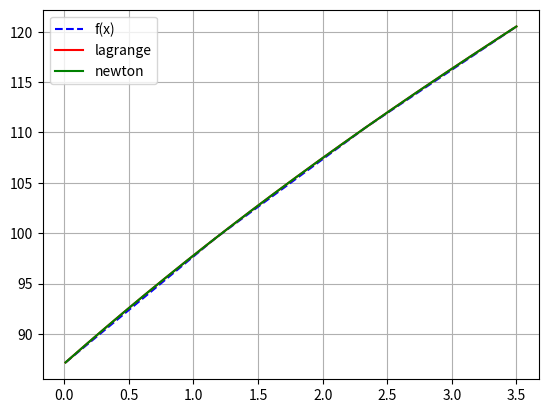
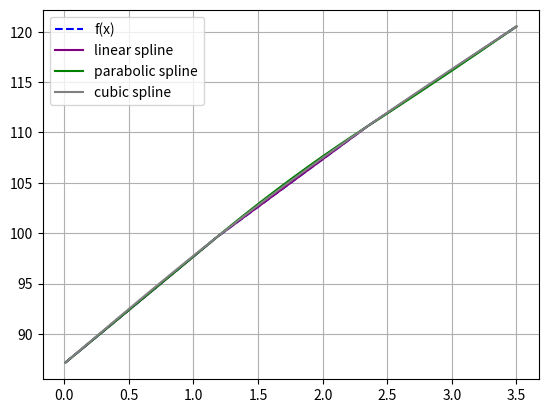
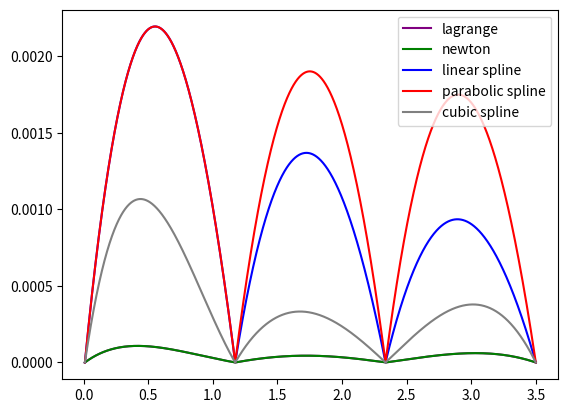

The script that saved these images, in order:
import math
import numpy as np
from matplotlib import pyplot as pl


def f(x):
    return 8 * np.pi * (12 + np.pi * x) ** 0.5


def dx4(x):
    return (-15 * np.pi ** 5) / (2 * (12 + np.pi * x) ** (7 / 2))


#
# def f(x):
#     return np.pi * (math.sin(8 * x) / x) + x ** 2
#
#
# def dx4(x):
#     return (8 * np.pi * (8 * x * (32 * x ** 2 - 3) * math.cos(8 * x) + (512 * x ** 4 - 96 * x ** 2 + 3) * math.sin(
#         8 * x))) / x ** 5


def f2(x0, x1):
    return (f(x1) - f(x0)) / (x1 - x0)


def f3(x0, x1, x2):
    return (f2(x1, x2) - f2(x0, x1)) / (x2 - x0)


def f4(x0, x1, x2, x3):
    return (f3(x1, x2, x3) - f3(x0, x1, x2)) / (x3 - x0)


def contraction(a, b):
    def w_n_1(x_, x0, h):  # |w_n+1|
        return abs((x_ - x0) * (x_ - x0 - h) * (x_ - x0 - 2 * h) * (x_ - x0 - 3 * h))

    def max_w_n_1(a, b, h):
        PHI = (np.sqrt(5) + 1) / 2
        while abs(b - a) >= 10 ** (-5):
            x2 = a + (b - a) / PHI
            x1 = b - (b - a) / PHI
            if abs(w_n_1(x1, x0, h)) <= (abs(w_n_1(x2, x0, h))):
                a = x1
            else:
                if abs((w_n_1(x1, x0, h))) > (abs(w_n_1(x2, x0, h))):
                    b = x2
        return (a + b) / 2

    x3 = b
    x0 = a
    h = (x3 - x0) / 3
    eps = 1
    x_ = max_w_n_1(x0, x3, h)  # |w_n+1|
    max = abs(dx4(b)) / 24
    while abs(eps / f(x_)) >= 10 ** -4:
        eps = (max * x_)
        x0 = x0 + 0.01
        h = (x3 - x0) / 3
        x_ = max_w_n_1(x0, x3, h)
    x0 = round(x0, 5)
    print("x0 = ", x0, "eps = ", abs((eps / f(x_))), "h  =", h)
    return x0, h


def tabulated_function_values(a, b, h, xarr, out):
    x = a

    while x <= b:
        out.append(f(x))
        xarr.append(x)
        x += h


def poly_plot(a, b, source, lag, newt):
    pl.figure("Polynomials")
    pl.plot(np.linspace(a, b, len(source)), source, 'b', label='f(x)', linestyle='--')
    pl.plot(np.linspace(a, b, len(lag)), lag, 'r', label='lagrange')
    pl.plot(np.linspace(a, b, len(newt)), newt, 'g', label='newton')
    pl.grid()
    pl.legend()
    pl.show()


def spline_plot(a, b, source, lin_sp, par_sp, cub_sp):
    pl.figure("Splines")
    pl.plot(np.linspace(a, b, len(source)), source, 'b', label='f(x)', linestyle='--')
    pl.plot(lin_sp[0], lin_sp[1], 'purple', label='linear spline')
    pl.plot(par_sp[0], par_sp[1], 'g', label='parabolic spline')
    pl.plot(cub_sp[0], cub_sp[1], 'gray', label='cubic spline')
    pl.grid()
    pl.legend()
    pl.show()


def error_plot(lag, newt, lin, par, cub):
    pl.figure("Errors")
    pl.plot(lag[0], lag[1], 'purple', label='lagrange')
    pl.plot(newt[0], newt[1], 'g', label='newton')
    pl.grid()
    pl.legend()
    pl.show()

    pl.figure("Errors")
    pl.plot(lin[0], lin[1], 'b', label='linear spline')
    pl.plot(par[0], par[1], 'r', label='parabolic spline')
    pl.plot(cub[0], cub[1], 'gray', label='cubic spline')
    pl.grid()
    pl.legend()
    pl.show()


def lagrange(x, x_arr):
    n = len(x_arr)
    res = 0
    for i in range(n):
        l = 1
        for j in range(n):
            if i == j:
                continue
            l *= (x - x_arr[j]) / (x_arr[i] - x_arr[j])
        res += f(x_arr[i]) * l
    return res


def newton(x, x_arr):
    return f(x_arr[0]) + f2(x_arr[0], x_arr[1]) * (x - x_arr[0]) + f3(x_arr[0], x_arr[1], x_arr[2]) * (
            x - x_arr[0]) * (
                   x - x_arr[1]) + f4(x_arr[0], x_arr[1], x_arr[2], x_arr[3]) * (x - x_arr[0]) * (x - x_arr[1]) * (
                   x - x_arr[2])


def linearSpline(x, y, h,
                 delt):  # параметры - (массивы х,у ,шаг исходный, шаг для оценки погрешности(гораздо меньше чем исходный))
    A = [[1, 0, 0, 0, 0, 0],
         [0, 0, 1, 0, 0, 0],
         [0, 0, 0, 0, 1, 0],
         [1, h, 0, 0, 0, 0],
         [0, 0, 1, h, 0, 0],
         [0, 0, 0, 0, 1, h]]

    b = [[y[0]], [y[1]], [y[2]], [y[1]], [y[2]], [y[3]]]

    ans = np.linalg.solve(A, b)
    X = x[0]
    ansY = []
    ansX = []

    while X < x[1]:
        ansY.append(ans[0] + ans[1] * (X - x[0]))
        ansX.append(X)
        X = X + delt

    while X < x[2]:
        ansY.append(ans[2] + ans[3] * (X - x[1]))
        ansX.append(X)
        X = X + delt

    while X <= x[3]:
        ansY.append(ans[4] + ans[5] * (X - x[2]))
        ansX.append(X)
        X = X + delt

    return ansX, ansY


def parabolSpline(x, y, h, delt):  # аналогично линейному
    A = [[1, 0, 0, 0, 0, 0, 0, 0, 0],
         [0, 0, 0, 1, 0, 0, 0, 0, 0],
         [0, 0, 0, 0, 0, 0, 1, 0, 0],
         [1, h, h ** 2, 0, 0, 0, 0, 0, 0],
         [0, 0, 0, 1, h, h ** 2, 0, 0, 0],
         [0, 0, 0, 0, 0, 0, 1, h, h ** 2],
         [0, 1, 2 * h, 0, -1, 0, 0, 0, 0],
         [0, 0, 0, 0, 1, 2 * h, 0, -1, 0],
         [0, 0, 2, 0, 0, 0, 0, 0, 0]]

    b = [[y[0]], [y[1]], [y[2]], [y[1]], [y[2]], [y[3]], [0], [0], [0]]

    ans = np.linalg.solve(A, b)
    X = x[0]
    ansY = []
    ansX = []

    while X < x[1]:
        ansY.append(ans[0] + ans[1] * (X - x[0]) + ans[2] * (X - x[0]) ** 2)
        ansX.append(X)
        X = X + delt

    while X < x[2]:
        ansY.append(ans[3] + ans[4] * (X - x[1]) + ans[5] * (X - x[1]) ** 2)
        ansX.append(X)
        X = X + delt

    while X <= x[3]:
        ansY.append(ans[6] + ans[7] * (X - x[2]) + ans[8] * (X - x[2]) ** 2)
        ansX.append(X)
        X = X + delt

    return ansX, ansY


def cubSpline(x, y, h, delt):  # аналогично линейному
    A = [[1, 0, 0, 0, 0, 0, 0, 0, 0, 0, 0, 0],
         [0, 0, 0, 0, 1, 0, 0, 0, 0, 0, 0, 0],
         [0, 0, 0, 0, 0, 0, 0, 0, 1, 0, 0, 0],
         [1, h, h ** 2, h ** 3, 0, 0, 0, 0, 0, 0, 0, 0],
         [0, 0, 0, 0, 1, h, h ** 2, h ** 3, 0, 0, 0, 0],
         [0, 0, 0, 0, 0, 0, 0, 0, 1, h, h ** 2, h ** 3],
         [0, 1, 2 * h, 3 * h ** 2, 0, -1, 0, 0, 0, 0, 0, 0],
         [0, 0, 0, 0, 0, 1, 2 * h, 3 * h ** 2, 0, -1, 0, 0],
         [0, 0, 1, 3 * h, 0, 0, -1, 0, 0, 0, 0, 0],
         [0, 0, 0, 0, 0, 0, 1, 3 * h, 0, 0, -1, 0],
         [0, 0, 2, 0, 0, 0, 0, 0, 0, 0, 0, 0],
         [0, 0, 0, 0, 0, 0, 0, 0, 0, 0, 1, 3 * h]]

    b = [[y[0]], [y[1]], [y[2]], [y[1]], [y[2]], [y[3]], [0], [0], [0], [0], [0], [0]]

    ans = np.linalg.solve(A, b)
    X = x[0]
    ansY = []
    ansX = []
    while X < x[1]:
        ansY.append(ans[0] + ans[1] * (X - x[0]) + ans[2] * (X - x[0]) ** 2 + ans[3] * (X - x[0]) ** 3)
        ansX.append(X)
        X = X + delt

    while X < x[2]:
        ansY.append(ans[4] + ans[5] * (X - x[1]) + ans[6] * (X - x[1]) ** 2 + ans[7] * (X - x[1]) ** 3)
        ansX.append(X)
        X = X + delt

    while X <= x[3]:
        ansY.append(ans[8] + ans[9] * (X - x[2]) + ans[10] * (X - x[2]) ** 2 + ans[11] * (X - x[2]) ** 3)
        ansX.append(X)
        X = X + delt

    return ansX, ansY


def newton_error(x):
    x_err = []
    y_err = []
    xi = x[0]
    while xi <= x[3]:
        y_err.append(abs(f(xi) - newton(xi, x)) / f(xi))
        x_err.append(xi)
        xi = xi + 0.0001

    return x_err, y_err


def lagrange_error(x):
    x_err = []
    y_err = []
    xi = x[0]
    while xi <= x[3]:
        y_err.append(abs(f(xi) - lagrange(xi, x)) / f(xi))
        x_err.append(xi)
        xi = xi + 0.0001

    return x_err, y_err


def spline_error(spline_xy):
    x_err = []
    y_err = []
    for i in range(0, len(spline_xy[0])):
        y_err.append(abs(f(spline_xy[0][i]) - spline_xy[1][i]) / f(spline_xy[0][i]))
        x_err.append(spline_xy[0][i])

    return x_err, y_err


def run():
    a = 0
    b = 3.5

    # a = 0
    # b = 2

    a, h = contraction(a, b)

    x = []
    y = []

    tabulated_function_values(a, b, h, x, y)

    newt = []
    lag = []

    gg = x[0]
    ggx = []
    while gg <= x[3]:
        lag.append(lagrange(gg, x))
        newt.append(newton(gg, x))
        ggx.append(gg)
        gg += 0.01

    x_y_parabol_sp = parabolSpline(x, y, h, 0.001)
    x_y_cub_sp = cubSpline(x, y, h, 0.001)
    x_y_lin_sp = linearSpline(x, y, h, 0.001)

    poly_plot(x[0], x[-1], y, lag, newt)
    spline_plot(x[0], x[-1], y, x_y_lin_sp, x_y_parabol_sp, x_y_cub_sp)

    error_lagrange = lagrange_error(x)
    error_newton = newton_error(x)
    error_lin = spline_error(x_y_lin_sp)
    error_parab = spline_error(x_y_parabol_sp)
    error_cub = spline_error(x_y_cub_sp)

    error_plot(error_lagrange, error_newton, error_lin, error_parab, error_cub)


if __name__ == '__main__':
    run()
